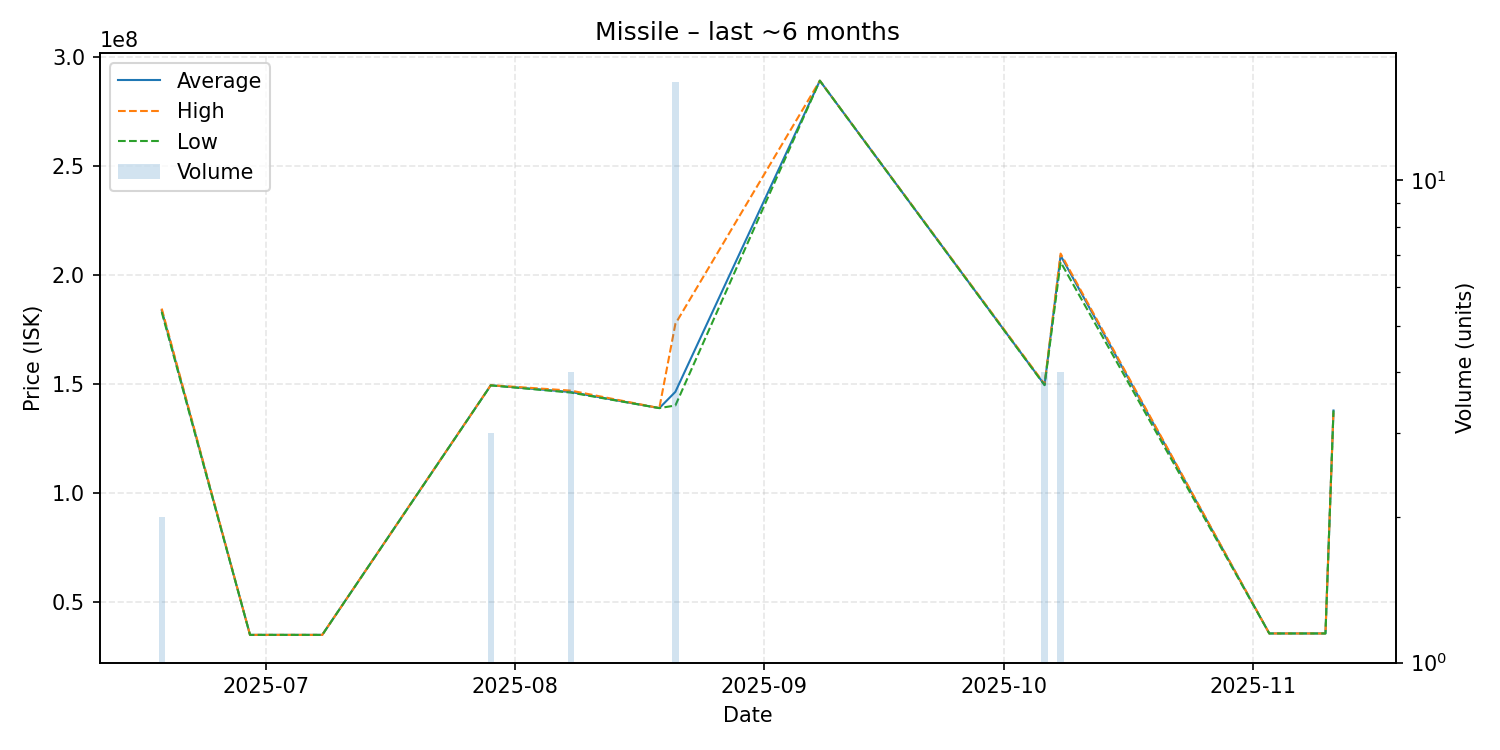

Source data for this figure (header and first rows):
date, average, highest, lowest, order_count, volume
2025-06-18, 183800000, 184600000, 183000000, 2, 2
2025-06-29, 35100000, 35100000, 35100000, 1, 1
2025-07-08, 35100000, 35100000, 35100000, 1, 1
2025-07-29, 149466667, 149500000, 149400000, 3, 3
2025-08-08, 146350000, 147000000, 146100000, 4, 4
2025-08-19, 139000000, 139000000, 139000000, 1, 1
2025-08-21, 146446875, 177600000, 140200000, 15, 16
2025-09-08, 289000000, 289000000, 289000000, 1, 1
2025-10-06, 149650000, 150000000, 149500000, 3, 4
2025-10-08, 208875000, 209800000, 205900000, 4, 4
2025-11-03, 35750000, 35750000, 35750000, 1, 1
2025-11-10, 35750000, 35750000, 35750000, 1, 1
2025-11-11, 137900000, 137900000, 137900000, 1, 1
